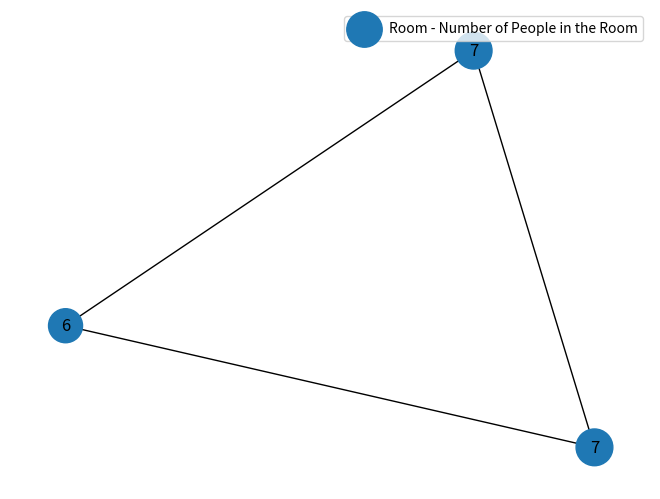

Python code for this plot:
#!/usr/bin/env python3
"""

XXXXXX.py
Nathan Wooster, Kaelan Melville, Oscar Bond, Yazad Sukhia
May 2021

This script runs simulations of an epidemic (e.g. coronavirus) for the
air borne spreading of the virus through a network, taking.
The script can be used to:

    1. XXXXX

This is all done using the same simulation code which can also be imported
from this file and used in other ways.

The command line interface to the script makes it possible to run different
simulations without needing to edit the code e.g.:

    $ python simulator.py               # run simulation with default settings
    $ python simulator.py --number=10   # sets size of population to 10
    $ python simulator.py --help        # show all command line options

"""

import numpy as np
from matplotlib import pyplot as plt
from matplotlib import animation
import math
import networkx as nx
import pandas as pd
import random
from numpy.random import randint
import argparse
import seaborn as sns
from matplotlib.animation import FuncAnimation

def main(*args):
    """Command line entry point.
    ## Currently these are just examples, to be finalised at the end of the code #######
            $ python simulator.py                        # show animation on screen
            $ python simulator.py --file=video.mp4       # save animation to video
            $ python simulator.py --plot                 # show plot on screen

            """
    #
    # Argparse has been used to handle parsing the command line arguments.
    #   https://docs.python.org/3/library/argparse.html
    #
    parser = argparse.ArgumentParser(description='Animate an epidemic')

    parser.add_argument('--number', metavar='N', type=int, default=20,
                        help='Size of population')
    parser.add_argument('--cases', metavar='N', type=int, default=2,
                        help='Number of initial infected people')
    parser.add_argument('--distance', metavar='D', type=float, default=1,
                        help='Probability of following two meter social distancing')
    parser.add_argument('--table', metavar='T', type=float, default=0.1,
                        help='Probability of gravitating to the table')
    parser.add_argument('--mask', metavar='M', type=float, default=0.5,
                        help='Probability of wearing a mask')
    parser.add_argument('--rooms', metavar='R', type=int, default=3,
                        help='Number of rooms to simulate')
    parser.add_argument('--travel', metavar='T', type=float, default=0.5,
                        help='Proportion of people that move between rooms')
    parser.add_argument('--size_x', metavar='R', type=int, default=20,
                        help='size of room along x axis')
    parser.add_argument('--size_y', metavar='R', type=int, default=15,
                        help='size of room along y axis')
    parser.add_argument('--table_r', metavar='R', type=int, default=0.5,
                        help='radius of table')
    parser.add_argument('--table_x', metavar='R', type=int, default=2,
                        help='x coordinate of table')
    parser.add_argument('--table_y', metavar='R', type=int, default=2,
                        help='y coordinate of table')
    parser.add_argument('--days', metavar='R', type=int, default=5,
                        help='number of days simulated')
    parser.add_argument('--limit', metavar='L', type=int, default=1,
                        help='Limits on number of people in each room - 1: on, 0:off')
    args = parser.parse_args(args)

    edgelist = create_edgelist(args.rooms)

    # Create network
    G = create_network(edgelist)
    # Set number of nodes
    number_nodes = network_number_nodes(G)
    # Create array to track people
    position_state = create_people_array(args.size_x, args.size_y, args.number,
                                         number_nodes, args.cases, args.distance,
                                         args.table, args.mask, args.travel)
    print(position_state)

    # check nodes are within limits
    nodes = possible_paths(position_state, G)
    position_state = update_node_travel_prob(position_state, nodes, args.limit, number_nodes)


    # Currently this is hardcoded for a set number of rooms but aim is to allow different numbers to be put in.
    room1 = people_array_room(position_state, 1)
    room2 = people_array_room(position_state, 2)
    room3 = people_array_room(position_state, 3)

    # Initialise people using the position_state array (array -> person class instances)
    people = [person(x=position_state.iloc[i, 0], y=position_state.iloc[i, 1], node=position_state.iloc[i, 2], status=position_state.iloc[i, 3], two_meter=position_state.iloc[i, 4], gravitating=position_state.iloc[i, 5], AREA_X=args.table_x, AREA_Y=args.table_y, AREA_R=args.table_r, size_x=args.size_x, size_y=args.size_y) for i in range(len(position_state))]

    # Initialise areas
    area1 = area(args.table_x, args.table_y, args.table_r)
    circle = area1.draw()

    #initialise heat maps for each room
    heat_new = np.zeros((args.size_y+1, args.size_x+1))
    heat_maps = [Room_map(heat_old=heat_new, position_state=position_state, xsize=args.size_x, ysize=args.size_y, node=i) for i in range(1,args.rooms+1)]
    for map in heat_maps:
        map.position_state = position_state
        map.heat_new = map.calculate_heat_new()




    #simulate(it = 0, people=people, heat_maps=heat_maps, position_state=position_state, rooms=args.rooms)

    # Drawing a node graph
    draw_network(position_state, G, number_nodes)

    #use animate function instead of simulate. Simulate is nested!!!
    animate(people=people, heat_maps=heat_maps, position_state=position_state, rooms=args.rooms)


    # Update the position state for new nodes.
    #nodes = possible_paths(position_state, G)

    position_state = update_node_travel_prob(position_state, nodes, args.limit, number_nodes)

    # Draw updated node graph after simulation
    #draw_network(position_state, G, number_nodes)


def create_edgelist(rooms):
    """Define the edge list dependant on number of rooms."""
    # #edgelist=[(1,2),(1,4),(2,5),(3,5),(2,3)]
    if rooms == 2:
        edgelist = [(1, 2)]
    if rooms == 3:
        edgelist = [(1, 2), (1,3), (2,3)]
    if rooms == 5:
        edgelist = [(1, 2), (1, 4), (2, 5), (3, 5), (2, 3)]

    return(edgelist)

def create_network(edgelist):
    """Create a networkx graph from the edgelist."""
    G = nx.Graph(edgelist)
    #nx.draw(G, with_labels=True)
    #plt.show()   # this displays the graph - turn on as required.
    return(G)

def network_number_nodes(G):
    """Calculate the number of nodes within the networkx graph"""
    number_nodes = G.number_of_nodes()
    return(number_nodes)

def create_people_array(ROOM_SIZE_X, ROOM_SIZE_Y, N, number_nodes, number_infected, following_two_meter, gravitate_table, using_mask, travel):
    """Set-up the array of people dependant on inputs. """
    x_position = randint(0,ROOM_SIZE_X+1,N) # randomly assign x values for each person
    y_position = randint(0,ROOM_SIZE_Y+1,N) # randomly assign y values for each person
    start_nodes = randint(1, number_nodes+1, N)

    # SUSCEPTIBLE 1
    # INFECTED    2
    # INFECTIOUS  3
    # RECOVERED   4
    # DECEASED    5
    start_status = np.concatenate((([3]*number_infected), ([1]*(N-number_infected))))
    random.shuffle(start_status)
    # following two meter rule
    follow = round(N*following_two_meter)
    no_follow = round(N*(1-following_two_meter))
    two_meter = np.concatenate((([1]*follow), ([0]*no_follow)))
    #gravitating towards the table
    gravitate = round(N*gravitate_table)
    no_gravitate = round(N*(1-gravitate_table))
    number_gravitating = np.concatenate((([1]*gravitate), ([0]*no_gravitate)))
    #wearing a mask
    masked = round(N*using_mask)
    no_masked = round(N*(1-using_mask))
    number_masked = np.concatenate((([1]*masked), ([0]*no_masked)))
    # travelling round
    travelling = round(N*travel)
    no_travelling = round(N*(1-travel))
    number_travelling = np.concatenate((([1]*masked), ([0]*no_masked)))
    data_in = np.stack((x_position, y_position, start_nodes, start_status, two_meter, number_gravitating, number_masked, number_travelling), axis=1)
    position_state = pd.DataFrame(data=data_in, columns=['x', 'y', 'node', 'status', 'two_meter', 'gravitating', 'mask', 'travelling'])
    return(position_state)

def people_array_room(position_state,i):
    """Create array of people dependant on node location"""
    room = position_state[position_state["node"] == i]
    return(room)

def possible_paths(position_state, G):
    """Creates a list of the possible nodes that people can travel to"""
    # need to be careful so that people can only travel to connected nodes.
    nodes =[]
    for i in range(0, len(position_state),1):
        possible_nodes = list(nx.single_source_shortest_path(G, source=position_state.iloc[i,2], cutoff=1))
        nodes.append(possible_nodes)
    return(nodes)

def update_node_travel_prob(position_state, nodes, limit,number_nodes):
    """Update position_state dependant on limited number of people in each room"""
    if limit == 0:
        random_node_choice(position_state, nodes)
    if limit == 1:
        while max(node_count_individuals(position_state, number_nodes))>((len(position_state)/number_nodes)+1):
            random_node_choice(position_state, nodes)
    return position_state

def random_node_choice(position_state, nodes):
    """Update position_state dependant on connected nodes"""
    for i in range(0, len(position_state), 1):
        if position_state.iloc[i, 7] == 1:
            position_state.iloc[i, 2] = random.choice(nodes[i])
    return(position_state)


def node_count_individuals(position_state, number_nodes):
    """Count the number of individual at each node"""
    node_count = []
    for n in range(1, number_nodes + 1):
        a = 0
        for i in range(0, len(position_state)):
            if position_state.iloc[i, 2] == n:
                a = a + 1
        node_count.append(a)
    return(node_count)

def draw_network(position_state, G, number_nodes):
    """Draw network graph"""
    node_count = node_count_individuals(position_state, number_nodes)

    for i in range(1, number_nodes+1):
        G.nodes[i]['Number'] =  node_count[i-1]

    pos = nx.spring_layout(G)
    # increase size of nodes to be able to see
    node_count_size = [i * 100 for i in node_count]

    # draw the network with node size dependant on no.people
    nx.draw(G, pos, node_size=(node_count_size))
    node_labels = nx.get_node_attributes(G, 'Number')
    nx.draw_networkx_labels(G, pos, labels=node_labels)
    plt.legend(['Room - Number of People in the Room'])
    plt.show()

def transmission(position_state, heat, node):
    for x in range(0, len(position_state)):
        if position_state.iloc[x]['node'] == node: # checks person is in correct room
            if position_state.iloc[x]['status'] == 1:# transmission only occurs on healthy individuals

                if heat[round(position_state['y'].iloc[x]), round(position_state['x'].iloc[x])] > 20:

                        if heat[round(position_state['y'].iloc[x]),round(position_state['x'].iloc[x])] > np.random.randint(0,101):

                            position_state.iloc[x]['status'] = 2 # stands for infected
    return position_state

#----------------------------------------------------------------------------#
#                  Simulation classes                                        #
#----------------------------------------------------------------------------#

#--------------------------NATHAN CLASSES-----------#

#define place people gravitate towards (circle)
class area(object):
    def __init__(self, cx, cy, r):
        self.cx = cx
        self.cy = cy
        self.r = r

    def draw(self):
        return plt.Circle((self.cx, self.cy), self.r, color='b', fill=False) #creates circle coords cx cy and radius r (built in function)

#create moving person class with original x, y and node inputs
class person(object):
    def __init__(self, x, y, node, status, two_meter, gravitating, AREA_X, AREA_Y, AREA_R, size_x, size_y):
        self.x = x
        self.y = y
        self.node = node
        self.status = status
        self.two_meter = two_meter
        self.gravitating = gravitating
        self.step_x = self.make_new_step_size() #calls function to create a new step size for person
        self.step_y = self.make_new_step_size()
        self.AREA_X = AREA_X
        self.AREA_Y = AREA_Y
        self.AREA_R = AREA_R
        self.size_x = size_x
        self.size_y = size_y

    def make_new_step_size(self, max_step=10):
        return (np.random.random_sample() - 0.5)*max_step / 5 #creates random number for step size 0 to 0.1

    def move(self, people):

        def distance(x1, y1, x2, y2):
            return math.sqrt((x2 - x1) ** 2 + (y2 - y1) ** 2) #uses coords and calulates distance between two points

        def inside(x1, y1, cx, cy, r):
            if distance(x1, y1, cx, cy) <= r:  # defines if dot is inside a specific area (coord cx, cy and radius = r)
                return True
            else:
                return False

        def stop(self):
            self.step_x = 0
            self.step_y = 0
            return

        def direction(self):

            if self.step_x > 0:
                x_direction = 'right'
            if self.step_x < 0:
                x_direction = 'left'
            if self.step_y > 0:
                y_direction = 'up'
            if self.step_y < 0:
                y_direction = 'down'
            if self.step_x == 0:
                x_direction = 'stationary'
            if self.step_y == 0:
                y_direction = 'stationary'

            return (x_direction, y_direction)

        def position_compared_to_object(self, cx, cy):
            if self.x - cx > 0:
                x_position = 1 #'right of circle'
            elif self.x - cx < 0:
                x_position = -1 #'left of circle'
            else:
                x_position = 0 #'on circle'

            if self.y - cy > 0:
                y_position = 1 #'above circle'
            elif self.y - cy < 0:
                y_position = -1 #'below circle'
            else:
                y_position = 0 #'on circle'

            return (x_position, y_position)


        def move_towards(self, cx, cy):
            if position_compared_to_object(self, cx, cy)[0] == 1 and direction(self)[0] == 'right':
                self.step_x = -1 * self.step_x
            if position_compared_to_object(self, cx, cy)[1] == 1 and direction(self)[1] == 'up':
                self.step_y = -1 * self.step_y
            if position_compared_to_object(self, cx, cy)[0] == -1 and direction(self)[0] == 'left':
                self.step_x = -1 * self.step_x
            if position_compared_to_object(self, cx, cy)[1] == -1 and direction(self)[1] == 'down':
                self.step_y = -1 * self.step_y
            return

        def move_away(self, cx, cy):
            if position_compared_to_object(self, cx, cy)[0] == -1 and direction(self)[0] == 'right':
                self.step_x = -1 * self.step_x
            if position_compared_to_object(self, cx, cy)[1] == -1 and direction(self)[1] == 'up':
                self.step_y = -1 * self.step_y
            if position_compared_to_object(self, cx, cy)[0] == 1 and direction(self)[0] == 'left':
                self.step_x = -1 * self.step_x
            if position_compared_to_object(self, cx, cy)[1] == 1 and direction(self)[1] == 'down':
                self.step_y = -1 * self.step_y
            return

        def calc_dist_to_other_people(d): #d is the person, n is all the other people
            dist_from_other_people = 999
            for n in people:
                if n.node == d.node:
                    if n != d: #make sure not doing same person in calc
                        dist_from_person_n = distance(n.x, n.y, d.x, d.y)
                        if dist_from_person_n < dist_from_other_people:
                            dist_from_other_people = dist_from_person_n
                            closest_person = n
            return (dist_from_other_people,closest_person)

        #actual movement now stated using functions given above
        if np.random.random_sample() < 0.50:  # % chance the speed of person stays the same (constant step added to coord)
            self.x = self.x + self.step_x  # this is how the dot moves at constant rate (constant added to dot position)
            self.y = self.y + self.step_y
            # certain % chance person changes step size
        else:
            self.velx = self.make_new_step_size() # % chance a new velocity is generated
            self.vely = self.make_new_step_size()
            self.x = self.x + self.step_x   # the coord is updated with that new constant (different amount than before so dot looks like it sped up/slowed down)
            self.y = self.y + self.step_y
        if self.x >= self.size_x:  # so cannot go outside boundary of 10x10 grid
            self.x = self.size_x
            self.step_x = -1 * self.step_x
        if self.x <= 0:  # so cannot go outside boundary of 10x10 grid
            self.x = 0
            self.step_x = -1 * self.step_x
        if self.y >= self.size_y:  # so cannot go outside boundary of 10x10 grid
            self.y = self.size_y
            self.step_y = -1 * self.step_y
        if self.y <= 0:  # so cannot go outside boundary of 10x10 grid
            self.y = 0
            self.step_y = -1 * self.step_y

        if inside(self.x, self.y, self.AREA_X, self.AREA_Y, self.AREA_R): #if at table area
            if self.gravitating == 1: #if meant to be at table stay there
                stop(self)
            if np.random.random_sample() < 0.5: #have a %chance of leaving the table
                self.gravitating = 0

        if self.gravitating == 1:   # if gravitate on
            move_towards(self, self.AREA_X, self.AREA_Y)

        if self.two_meter == 1: #follow 2 meter rule
            min_dist_to_someone = calc_dist_to_other_people(self)[0]
            closest_person = calc_dist_to_other_people(self)[1]
            if min_dist_to_someone < 2: #if closer than 2meters to someone
                move_away(self, closest_person.x, closest_person.y)


#----------------------------------------------------------------------------#
#                  Kaelan Room Heatmap classes                               #
#----------------------------------------------------------------------------#

class Room_map(object):
    def __init__(self, heat_old, position_state, xsize, ysize, node):
        self.heat_old = heat_old
        self.node = node
        self.xsize = xsize+1
        self.ysize = ysize+1
        self.update_occupants(position_state)

    def update_occupants(self, position_state):
        self.occupants = position_state[position_state["node"] == self.node]

    def map_position_states(self):
        pos_map = np.zeros((self.ysize, self.xsize))
        for row in range(0, len(self.occupants)):
            pos_map[round(self.occupants['y'].iloc[row]), round(self.occupants['x'].iloc[row])] = self.occupants['status'].iloc[row]
        return pos_map

    def heat_source(self):  # will add heat source to map based on individuals new position
        sources = np.zeros((self.ysize, self.xsize))
        boundary = np.zeros((self.ysize+2, self.xsize+2))
        sources += self.map_position_states()
        sources[sources == 3] = 100
        sources[sources == 3.5] = 50
        sources[sources < 50] = 0
        boundary[1:-1,1:-1] = sources
        sources = boundary

        return sources

    def calculate_heat_new(self):  # will calculate single step of heat dispersion
        #add zeros all around
        boundary = np.zeros((self.ysize+2, self.xsize+2))
        boundary[1:-1, 1:-1] = self.heat_old

        # boundary conditions no windows
        boundary[:, 0] = boundary[:, 1]
        boundary[:, -1] = boundary[:, -2]
        boundary[0, :] = boundary[1, :]
        boundary[-1, :] = boundary[-2, :]
        #add windows
        #boundary[5:-5, 0] = 0
        #boundary[5:-5, -1] = 0

        heat = boundary
        heat_left = np.roll(heat, 1, axis=1)
        heat_right = np.roll(heat, -1, axis=1)
        heat_up = np.roll(heat, -1, axis=0)
        heat_down = np.roll(heat, 1, axis=1)

        heat_new = 0.25 * (heat_left + heat_right + heat_up + heat_down)  # cell heat is the average of adjacent cells
        heat_new[self.heat_source() == 100] = 100
        mask_1 = self.heat_source() == 50
        mask_2 = heat_new < 50
        mask_3 = np.logical_and(mask_1, mask_2)
        heat_new[mask_3] = 50
        heat_new = heat_new[1:-1, 1:-1]

        self.heat_old = heat_new

    def show_map(self):  # creates a heatmap and position map
        # create marker for healthy individuals in heatmap
        heat_map = self.heat_old
        #pos = self.map_position_states()
        #heat_map[pos == 1] = -100

        # create matplot figure with subplots

        return heat_map # heatmap
#----------------------------------------------------------------------------#
#                  End of simulation classes                                        #
#----------------------------------------------------------------------------#



#REPLACE THIS WITH YAZ CODE
# animation function.  This is called sequentially
def animate(people, heat_maps, position_state, rooms):

    # colours for statuses in scatter plot
    colour_dict = dict({1: 'green',
                       2: 'yellow',
                       3: 'red',
                       4: 'blue',
                       5: 'black'})
    grid_kws = {'width_ratios': (0.9, 0.05), 'wspace': 0.2}
    fig, axes = plt.subplots(2, rooms, figsize=(10, 10), sharey=True, sharex=True)
    anim = FuncAnimation(fig=fig, func=simulate,
                         frames=100,
                         fargs=(people, heat_maps, position_state, axes, colour_dict),
                         interval=10,
                         blit=False,
                         repeat=False)
    plt.show()

def update_position_state(position_state,people):
    position_state.iloc[:, :2] = 0  # array emptied for x y only
    # this code adds values from people objects back into array
    k = 0
    for t in people:
        position_state.iloc[k, 0] = t.x
        position_state.iloc[k, 1] = t.y
        position_state.iloc[k, 2] = t.node
        position_state.iloc[k, 5] = t.gravitating
        k += 1  # iterator for picking the correct row
    # check
    #print('iteration finished and this is new position_state array:')
    #print(position_state)  # array refilled with people
    return (position_state)

# placeholder simulate function
def simulate(it, people, heat_maps, position_state, axes, colour_dict):


    # move each person
    for i in people:
        i.move(people=people)
    position_state = update_position_state(position_state, people)

    # update heat maps
    for x in range(2):
        for map in heat_maps:
            map.update_occupants(position_state)
            map.calculate_heat_new()
            # introduce some transmission function to infect new people
            transmission(position_state, map.heat_old, map.node)

    for map in heat_maps:
        # clear data from old plots
        axes[0, map.node - 1].clear()
        axes[1, map.node - 1].clear()

        # plot positions

        sns.scatterplot(x=map.occupants['x'],
                        y=map.occupants['y'],
                        hue=map.occupants['status'],
                        palette= colour_dict,
                        ax=axes[0, map.node - 1],
                        legend=False)
        axes[0, map.node - 1].set_title(f'Room {map.node} Position Map')


        # plot heat maps
        sns.heatmap(map.show_map(),
                    ax=axes[1,map.node-1],
                    cbar=False,
                    cmap='icefire',
                    center=0,
                    vmin =0,
                    vmax=100,
                    ).invert_yaxis()
        axes[1, map.node-1].set_title(f'Room {map.node} Heat Map')

    # call function to record statuses (plotting infections etc...)

if __name__ == "__main__":

    # Command line entry point
    import sys
    main(*sys.argv[1:])
